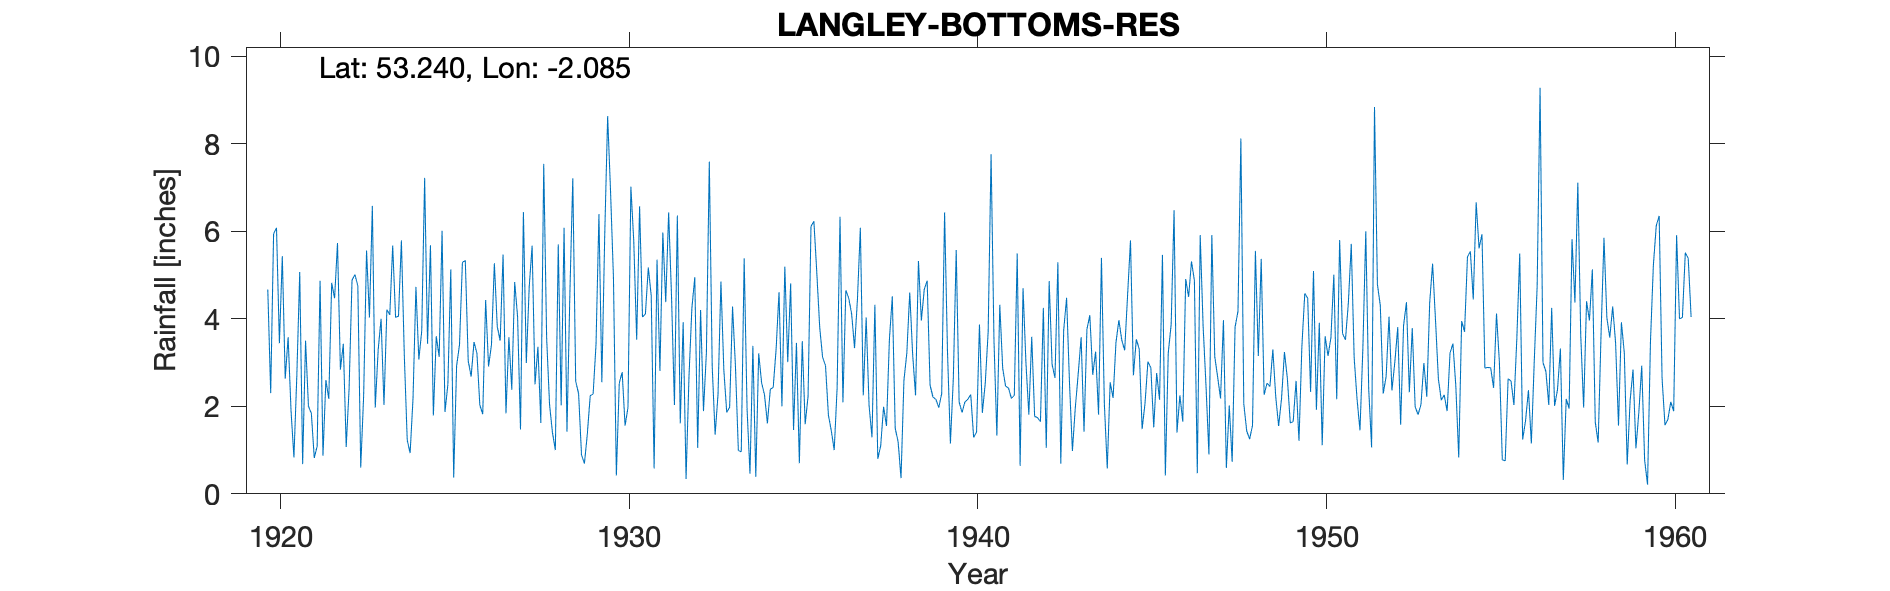

The data file committed next to this chart (first rows):
LANGLEY-BOTTOMS-RES, , , , , , , , , , , , , , , , , , , , , , , 
Grid ref, SJ944715, Long, -2.085, Lat, 53.24, Elevation, 659, ft., , , , , , , , , , , , , , , 
Station no, 2724, , , , , , , , , , , , , , , , , , , , , , 
, 1920, 1921, 1922, 1923, 1924, 1925, 1926, 1927, 1928, 1929, 1930, 1931, 1932, 1933, 1934, 1935, 1936, 1937, 1938, 1939, 1940, 1941, 1942
January, , 5.07, 4.47, 4.03, 3.16, 3.13, 3.47, 3.58, 7.54, 2.29, 4.94, 5.17, 3.92, 2.27, 3.38, 3.01, 3.12, 4.45, 4.51, 4.87, 1.86, 1.33, 3.59
February, 4.67, 0.68, 5.73, 6.58, 1.23, 6.01, 3.21, 2.38, 3.56, 0.89, 0.42, 4.53, 0.34, 4.85, 0.39, 4.81, 2.93, 6.08, 1.5, 2.48, 2.1, 4.32, 1.77
March, 2.3, 3.5, 2.84, 1.97, 0.93, 1.87, 2.03, 4.84, 2.04, 0.69, 2.53, 0.58, 2.68, 2.83, 3.21, 1.46, 1.8, 2.25, 1.19, 2.21, 2.16, 2.87, 1.74
April, 5.94, 2, 3.43, 3.29, 2.18, 2.5, 1.82, 4.04, 1.4, 1.36, 2.78, 5.35, 4.24, 1.86, 2.54, 3.45, 1.44, 4.03, 0.36, 2.16, 2.27, 2.46, 1.65
May, 6.08, 1.84, 1.07, 4, 4.73, 5.13, 4.43, 1.47, 1, 2.24, 1.56, 2.81, 4.95, 1.98, 2.26, 0.7, 1, 2.02, 2.59, 1.97, 1.29, 2.42, 4.25
June, 3.44, 0.82, 2.42, 2.03, 3.07, 0.37, 2.91, 6.44, 5.7, 2.28, 1.97, 5.97, 1.05, 4.28, 1.61, 3.49, 2.42, 1.29, 3.22, 2.29, 1.41, 2.18, 1.05
July, 5.43, 1.09, 4.88, 4.21, 3.72, 2.92, 3.4, 2.99, 2.02, 3.41, 7.02, 4.38, 4.2, 2.91, 2.39, 1.59, 6.33, 4.32, 4.6, 6.43, 3.87, 2.25, 4.86
August, 2.63, 4.87, 5.01, 4.09, 7.22, 3.41, 5.27, 4.73, 6.08, 6.39, 5.76, 6.43, 1.89, 0.99, 2.43, 2.23, 2.09, 0.8, 3.19, 3.24, 1.85, 5.49, 2.96
September, 3.58, 0.87, 4.75, 5.67, 3.43, 5.29, 3.82, 5.67, 1.42, 2.55, 3.52, 4.5, 3.23, 0.96, 3.31, 6.11, 4.65, 1.1, 2.25, 1.15, 2.53, 0.64, 2.65
October, 1.9, 2.6, 0.6, 4.03, 5.68, 5.33, 3.5, 2.5, 4.58, 5.92, 6.57, 2.03, 7.59, 5.38, 4.61, 6.23, 4.47, 1.99, 5.32, 2.63, 3.7, 4.7, 5.29
November, 0.83, 2.17, 2.24, 4.06, 1.79, 3.04, 5.47, 3.36, 7.21, 8.63, 4.04, 6.36, 2.91, 1.94, 2, 5.06, 4.11, 1.55, 3.96, 5.57, 7.76, 3, 0.69
December, 2.71, 4.82, 5.56, 5.79, 3.6, 2.68, 1.84, 1.62, 2.57, 6.91, 4.11, 1.61, 1.35, 0.46, 5.19, 3.81, 3.33, 3.53, 4.67, 2.1, 3.5, 1.81, 3.74
Total, , 30.33, 43, 49.75, 40.74, 41.68, 41.17, 43.62, 45.12, 43.56, 45.22, 49.72, 38.35, 30.71, 33.32, 41.95, 37.69, 33.41, 37.36, 37.1, 34.3, 33.47, 34.24
NGR is from the 1950s records and is clo…, , , , , , , , , , , , , , , , , , , , , , , 
Jan 1940 reading is noted as being corre…, , , , , , , , , , , , , , , , , , , , , , , 
